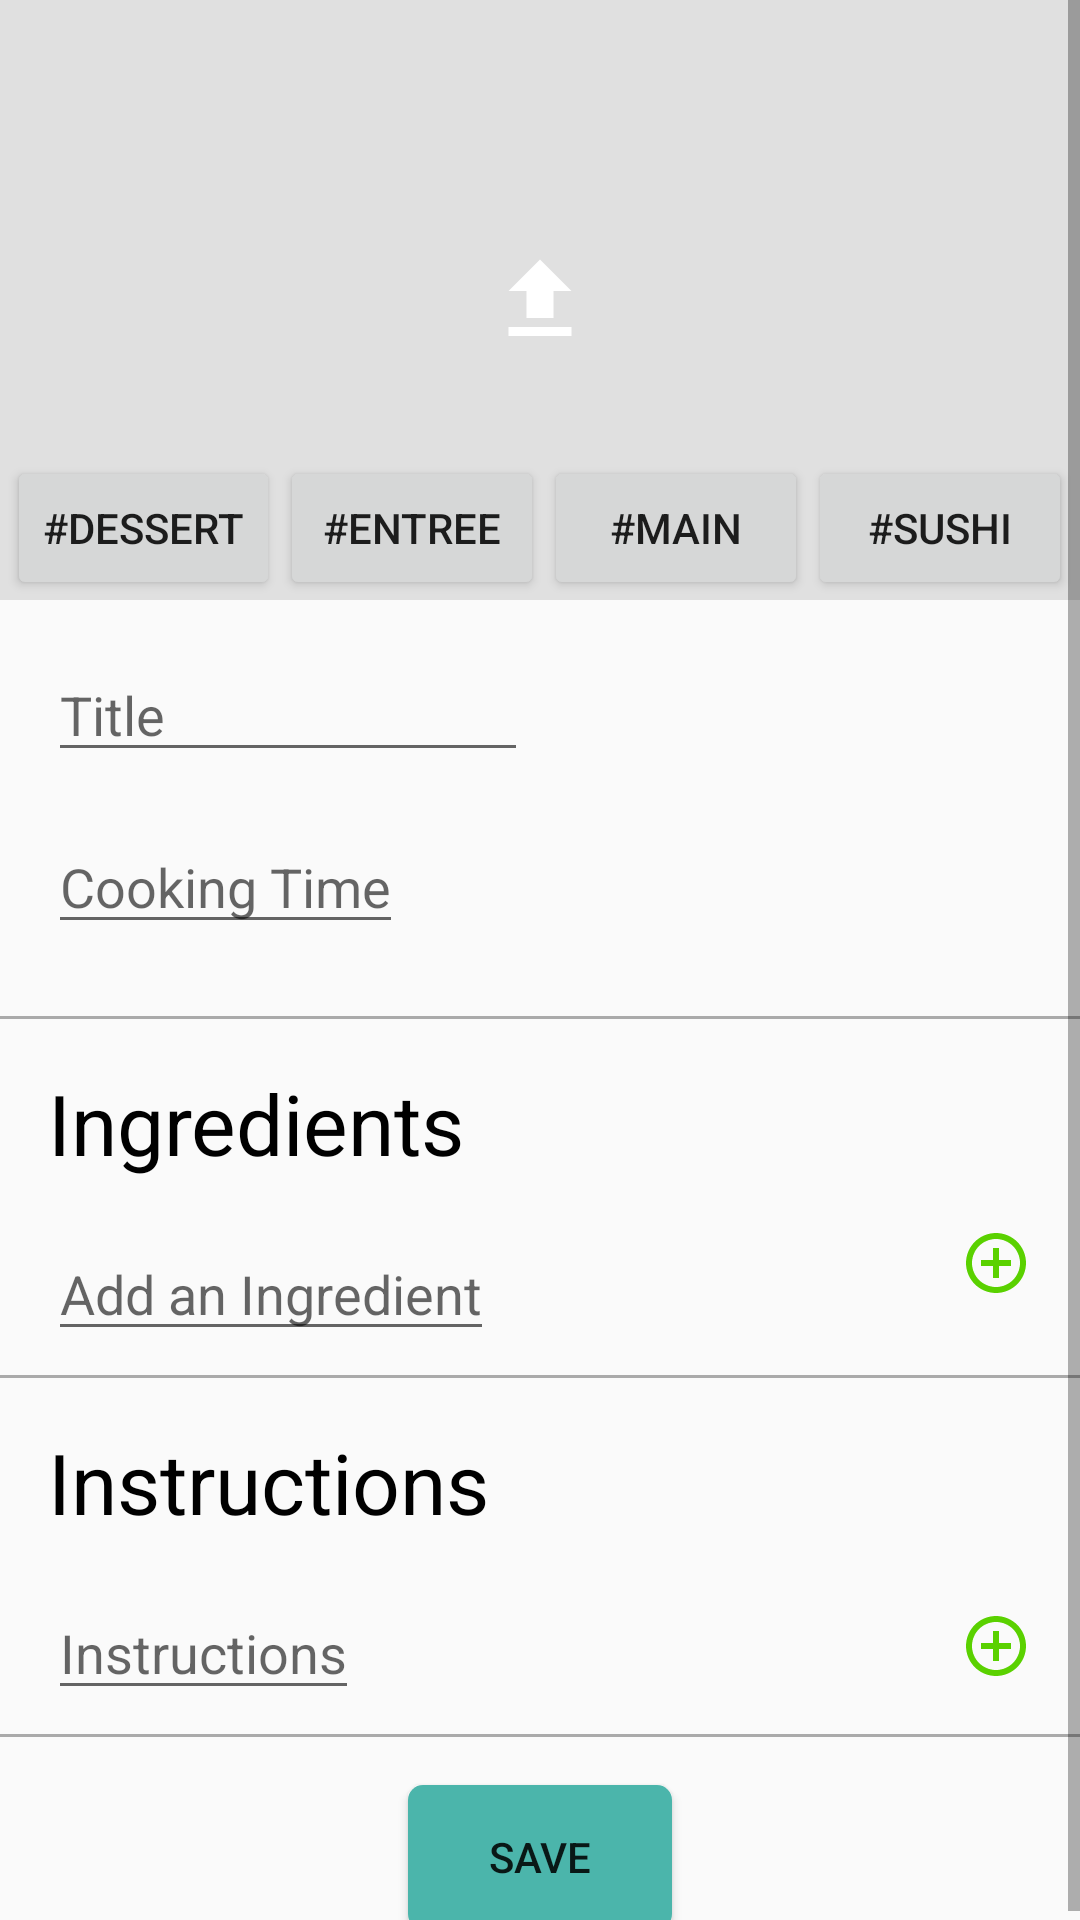

Produce the Android XML layout that renders to this screen, including the resource entries it uses.
<!-- AndroidManifest.xml: application theme AppTheme -->
<!-- res/layout/fragment_upload_recipes.xml -->
<?xml version="1.0" encoding="utf-8"?>
<ScrollView xmlns:android="http://schemas.android.com/apk/res/android"
    xmlns:app="http://schemas.android.com/apk/res-auto"
    android:layout_width="match_parent"
    android:layout_height="match_parent">

    <RelativeLayout xmlns:android="http://schemas.android.com/apk/res/android"
        xmlns:app="http://schemas.android.com/apk/res-auto"
        android:layout_width="match_parent"
        android:layout_height="wrap_content"
        android:focusable="true"
        android:focusableInTouchMode="true"
        android:orientation="vertical">

        <android.support.v7.widget.AppCompatImageButton
            android:id="@+id/btnUploadImage"
            android:layout_width="match_parent"
            android:layout_height="200dp"
            android:background="#e0e0e0"
            app:srcCompat="@drawable/upload" />

        <RelativeLayout
            android:id="@+id/tag_part"
            android:layout_width="match_parent"
            android:layout_height="wrap_content"
            android:layout_alignBottom="@id/btnUploadImage">

            <GridLayout
                android:id="@+id/existingTags"
                android:layout_width="wrap_content"
                android:layout_height="wrap_content"
                android:layout_centerHorizontal="true"
                android:layout_marginTop="10dp"
                android:columnCount="4"
                android:orientation="horizontal">

                <Button
                    android:id="@+id/btn_dessert"
                    android:layout_width="wrap_content"
                    android:layout_height="match_parent"
                    android:layout_column="0"
                    android:text="#dessert" />

                <Button
                    android:id="@+id/btn_entree"
                    android:layout_width="wrap_content"
                    android:layout_height="match_parent"
                    android:layout_column="1"
                    android:text="#entree" />

                <Button
                    android:id="@+id/btn_breakfast"
                    android:layout_width="wrap_content"
                    android:layout_height="match_parent"
                    android:layout_column="2"
                    android:text="#Main" />

                <Button
                    android:id="@+id/btn_sushi"
                    android:layout_width="wrap_content"
                    android:layout_height="match_parent"
                    android:layout_column="3"
                    android:text="#sushi" />

            </GridLayout>
        </RelativeLayout>

        <EditText
            android:id="@+id/upload_recipe_name"
            android:layout_width="160dp"
            android:layout_height="wrap_content"
            android:layout_below="@id/btnUploadImage"
            android:layout_marginLeft="16dp"
            android:layout_marginTop="16dp"
            android:hint="@string/upload_recipe_title" />

        <EditText
            android:id="@+id/et_pick_time"
            android:layout_width="wrap_content"
            android:layout_height="wrap_content"
            android:layout_below="@id/upload_recipe_name"
            android:layout_margin="16dp"
            android:hint="@string/cooking_time"
            android:inputType="time" />

        <View
            android:id="@+id/upload_div1"
            android:layout_width="match_parent"
            android:layout_height="1dp"
            android:layout_below="@id/et_pick_time"
            android:layout_marginBottom="8dp"
            android:layout_marginTop="8dp"
            android:background="@android:color/darker_gray" />

        <TextView
            android:id="@+id/ingredientsHeading"
            android:layout_width="300dp"
            android:layout_height="wrap_content"
            android:layout_alignLeft="@id/et_pick_time"
            android:layout_below="@id/upload_div1"
            android:layout_marginTop="8dp"
            android:text="Ingredients"
            android:textColor="@color/colorTextPrimary"
            android:textSize="28sp" />


        <ListView
            android:id="@+id/ingredients_list"
            android:layout_width="match_parent"
            android:layout_height="wrap_content"
            android:layout_alignLeft="@id/ingredientsHeading"
            android:layout_below="@id/ingredientsHeading"
            android:layout_marginTop="8dp"
            android:footerDividersEnabled="true" />

        <RelativeLayout
            android:id="@+id/addIngredient"
            android:layout_width="match_parent"
            android:layout_height="wrap_content"
            android:layout_alignLeft="@id/ingredientsHeading"
            android:layout_below="@id/ingredients_list">

            <EditText
                android:id="@+id/upload_recipe_ingredients"
                android:layout_width="wrap_content"
                android:layout_height="wrap_content"
                android:layout_marginTop="8dp"
                android:hint="@string/upload_recipe_ingredients"
                android:textSize="18dp" />

            <android.support.v7.widget.AppCompatImageButton
                android:id="@+id/btnAddIngredient"
                android:layout_width="wrap_content"
                android:layout_height="wrap_content"
                android:layout_alignParentRight="true"
                android:layout_marginRight="8dp"
                android:background="@null"
                android:clickable="true"
                android:padding="8dp"
                app:srcCompat="@drawable/add" />

        </RelativeLayout>

        <View
            android:id="@+id/upload_div2"
            android:layout_width="match_parent"
            android:layout_height="1dp"
            android:layout_below="@id/addIngredient"
            android:layout_marginBottom="8dp"
            android:layout_marginTop="8dp"
            android:background="@android:color/darker_gray" />

        <TextView
            android:id="@+id/instructionsHeading"
            android:layout_width="300dp"
            android:layout_height="wrap_content"
            android:layout_alignLeft="@id/ingredientsHeading"
            android:layout_below="@id/upload_div2"
            android:layout_marginTop="8dp"
            android:text="Instructions"
            android:textColor="@color/colorTextPrimary"
            android:textSize="28sp" />

        <ListView
            android:id="@+id/instructions_list"
            android:layout_width="match_parent"
            android:layout_height="wrap_content"
            android:layout_alignLeft="@id/instructionsHeading"
            android:layout_below="@id/instructionsHeading"
            android:layout_marginTop="8dp"
            android:footerDividersEnabled="true" />

        <RelativeLayout
            android:id="@+id/addInstruction"
            android:layout_width="match_parent"
            android:layout_height="wrap_content"
            android:layout_alignLeft="@id/instructionsHeading"
            android:layout_below="@id/instructions_list"
            android:layout_marginTop="8dp">

            <EditText
                android:id="@+id/upload_recipe_instructions"
                android:layout_width="wrap_content"
                android:layout_height="wrap_content"
                android:hint="@string/upload_recipe_instructions"
                android:inputType="textCapSentences|textMultiLine" />

            <android.support.v7.widget.AppCompatImageButton
                android:id="@+id/btnAddInstructionsStep"
                android:layout_width="wrap_content"
                android:layout_height="wrap_content"
                android:layout_alignParentRight="true"
                android:layout_marginRight="8dp"
                android:background="@null"
                android:clickable="true"
                android:padding="8dp"
                app:srcCompat="@drawable/add" />

        </RelativeLayout>

        <View
            android:id="@+id/upload_div3"
            android:layout_width="match_parent"
            android:layout_height="1dp"
            android:layout_below="@id/addInstruction"
            android:layout_marginBottom="8dp"
            android:layout_marginTop="8dp"
            android:background="@android:color/darker_gray" />

        <Button
            android:id="@+id/button_upload"
            android:layout_width="wrap_content"
            android:layout_height="wrap_content"
            android:layout_below="@id/upload_div3"
            android:layout_centerHorizontal="true"
            android:layout_marginTop="8dp"
            android:background="@drawable/button_secondary"
            android:text="@string/upload_btn_save" />

    </RelativeLayout>
</ScrollView>
<!-- resources referenced by this layout -->
<resources>
  <color name="colorTextPrimary">#000000</color>
  <!-- drawable add (drawable) -->
  <vector xmlns:android="http://schemas.android.com/apk/res/android"
          android:width="24dp"
          android:height="24dp"
          android:viewportWidth="24.0"
          android:viewportHeight="24.0">
      <path
          android:fillColor="#5ad100"
          android:pathData="M13,7h-2v4L7,11v2h4v4h2v-4h4v-2h-4L13,7zM12,2C6.48,2 2,6.48 2,12s4.48,10 10,10 10,-4.48 10,-10S17.52,2 12,2zM12,20c-4.41,0 -8,-3.59 -8,-8s3.59,-8 8,-8 8,3.59 8,8 -3.59,8 -8,8z"/>
  </vector>
  <!-- drawable button_secondary (drawable) -->
  <?xml version="1.0" encoding="utf-8"?>
  <shape xmlns:android="http://schemas.android.com/apk/res/android"
      android:shape="rectangle">
      <corners android:radius="5dp" />
      <solid android:color="#4bb5ab" />
      <padding
          android:bottom="0dp"
          android:left="0dp"
          android:right="0dp"
          android:top="0dp" />
  </shape>
  <!-- drawable upload (drawable) -->
  <vector android:height="36dp"
      android:viewportHeight="24.0"
      android:viewportWidth="24.0"
      android:width="36dp"
      xmlns:android="http://schemas.android.com/apk/res/android">
      <path
          android:fillColor="#FFFFFFFF"
          android:pathData="M9,16h6v-6h4l-7,-7 -7,7h4zM5,18h14v2L5,20z" />
  </vector>
  <string name="cooking_time">Cooking Time</string>
  <string name="upload_btn_save">Save</string>
  <string name="upload_recipe_ingredients">Add an Ingredient</string>
  <string name="upload_recipe_instructions">Instructions</string>
  <string name="upload_recipe_title">Title</string>
  <style name="AppTheme" parent="Theme.AppCompat.Light.NoActionBar">
          <item name="colorPrimary">@color/colorPrimary</item>
          <item name="colorPrimaryDark">@color/colorPrimaryDark</item>
          <item name="colorAccent">@color/colorAccent</item>
  
          <item name="android:windowTranslucentStatus">true</item>
      </style>
  <color name="colorPrimary">#b3e5fc</color>
  <color name="colorPrimaryDark">#82b3c9</color>
  <color name="colorAccent">#FF4081</color>
</resources>
